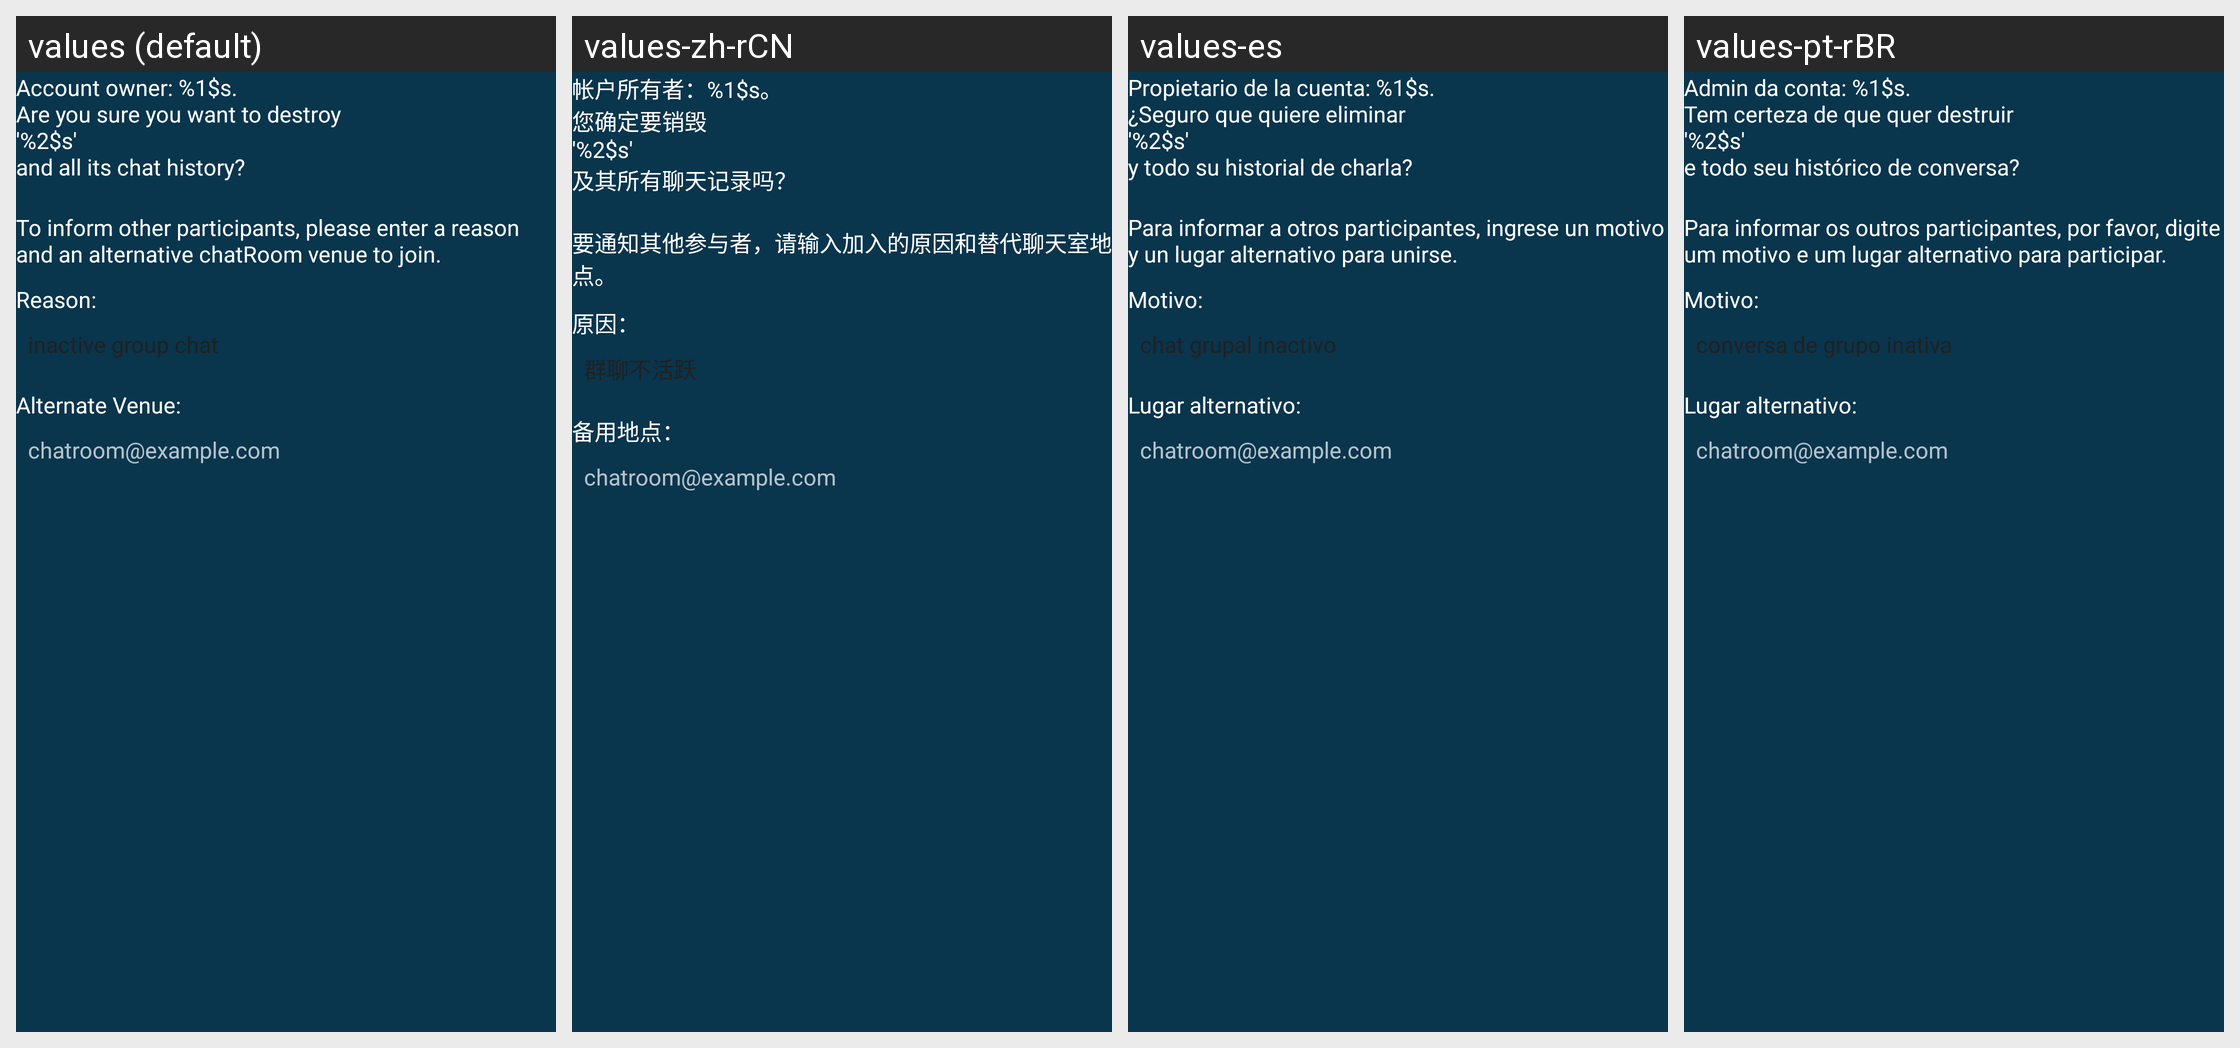

Strings drawn on this Android screen and how each of the app's shown locales translates them:
Android screen res/layout/muc_room_destroy_dialog.xml rendered under 4 locales, left to right: values (default), values-zh-rCN, values-es, values-pt-rBR. Device: Nexus 5 (rendered at 1080×1920; each locale shown at half size, 540×960, under a caption strip naming it); theme AppTheme.
Other locales in the repository, not shown: values-ar, values-de, values-fi, values-in, values-ru, values-sk.
Strings drawn on this screen, with the default value and each locale's value (text and hints the layout hard-codes, and strings that could not be matched under every locale, appear in the picture but are not listed):

chatroom_destroy_prompt
  values: Account owner: %1$s.
      Are you sure you want to destroy
      '%2$s'
      and all its chat history?
  values-zh-rCN: 帐户所有者：%1$s。
      您确定要销毁
      '%2$s'
      及其所有聊天记录吗？
  values-es: Propietario de la cuenta: %1$s.
      ¿Seguro que quiere eliminar
      '%2$s'
      y todo su historial de charla?
  values-pt-rBR: Admin da conta: %1$s.
      Tem certeza de que quer destruir
      '%2$s'
      e todo seu histórico de conversa?

chatroom_destroy_note
  values: To inform other participants, please enter a reason and an alternative chatRoom venue to join.
  values-zh-rCN: 要通知其他参与者，请输入加入的原因和替代聊天室地点。
  values-es: Para informar a otros participantes, ingrese un motivo y un lugar alternativo para unirse.
  values-pt-rBR: Para informar os outros participantes, por favor, digite um motivo e um lugar alternativo para participar.

reason
  values: Reason:
  values-zh-rCN: 原因：
  values-es: Motivo:
  values-pt-rBR: Motivo:

chatroom_destroy_reason
  values: inactive group chat
  values-zh-rCN: 群聊不活跃
  values-es: chat grupal inactivo
  values-pt-rBR: conversa de grupo inativa

chatroom_alternate_venue
  values: Alternate Venue:
  values-zh-rCN: 备用地点：
  values-es: Lugar alternativo:
  values-pt-rBR: Lugar alternativo:

chatroom_hint
  values: chatroom@example.com
  values-zh-rCN: chatroom@example.com  [not translated; the default value is used]
  values-es: chatroom@example.com  [not translated; the default value is used]
  values-pt-rBR: chatroom@example.com  [not translated; the default value is used]
